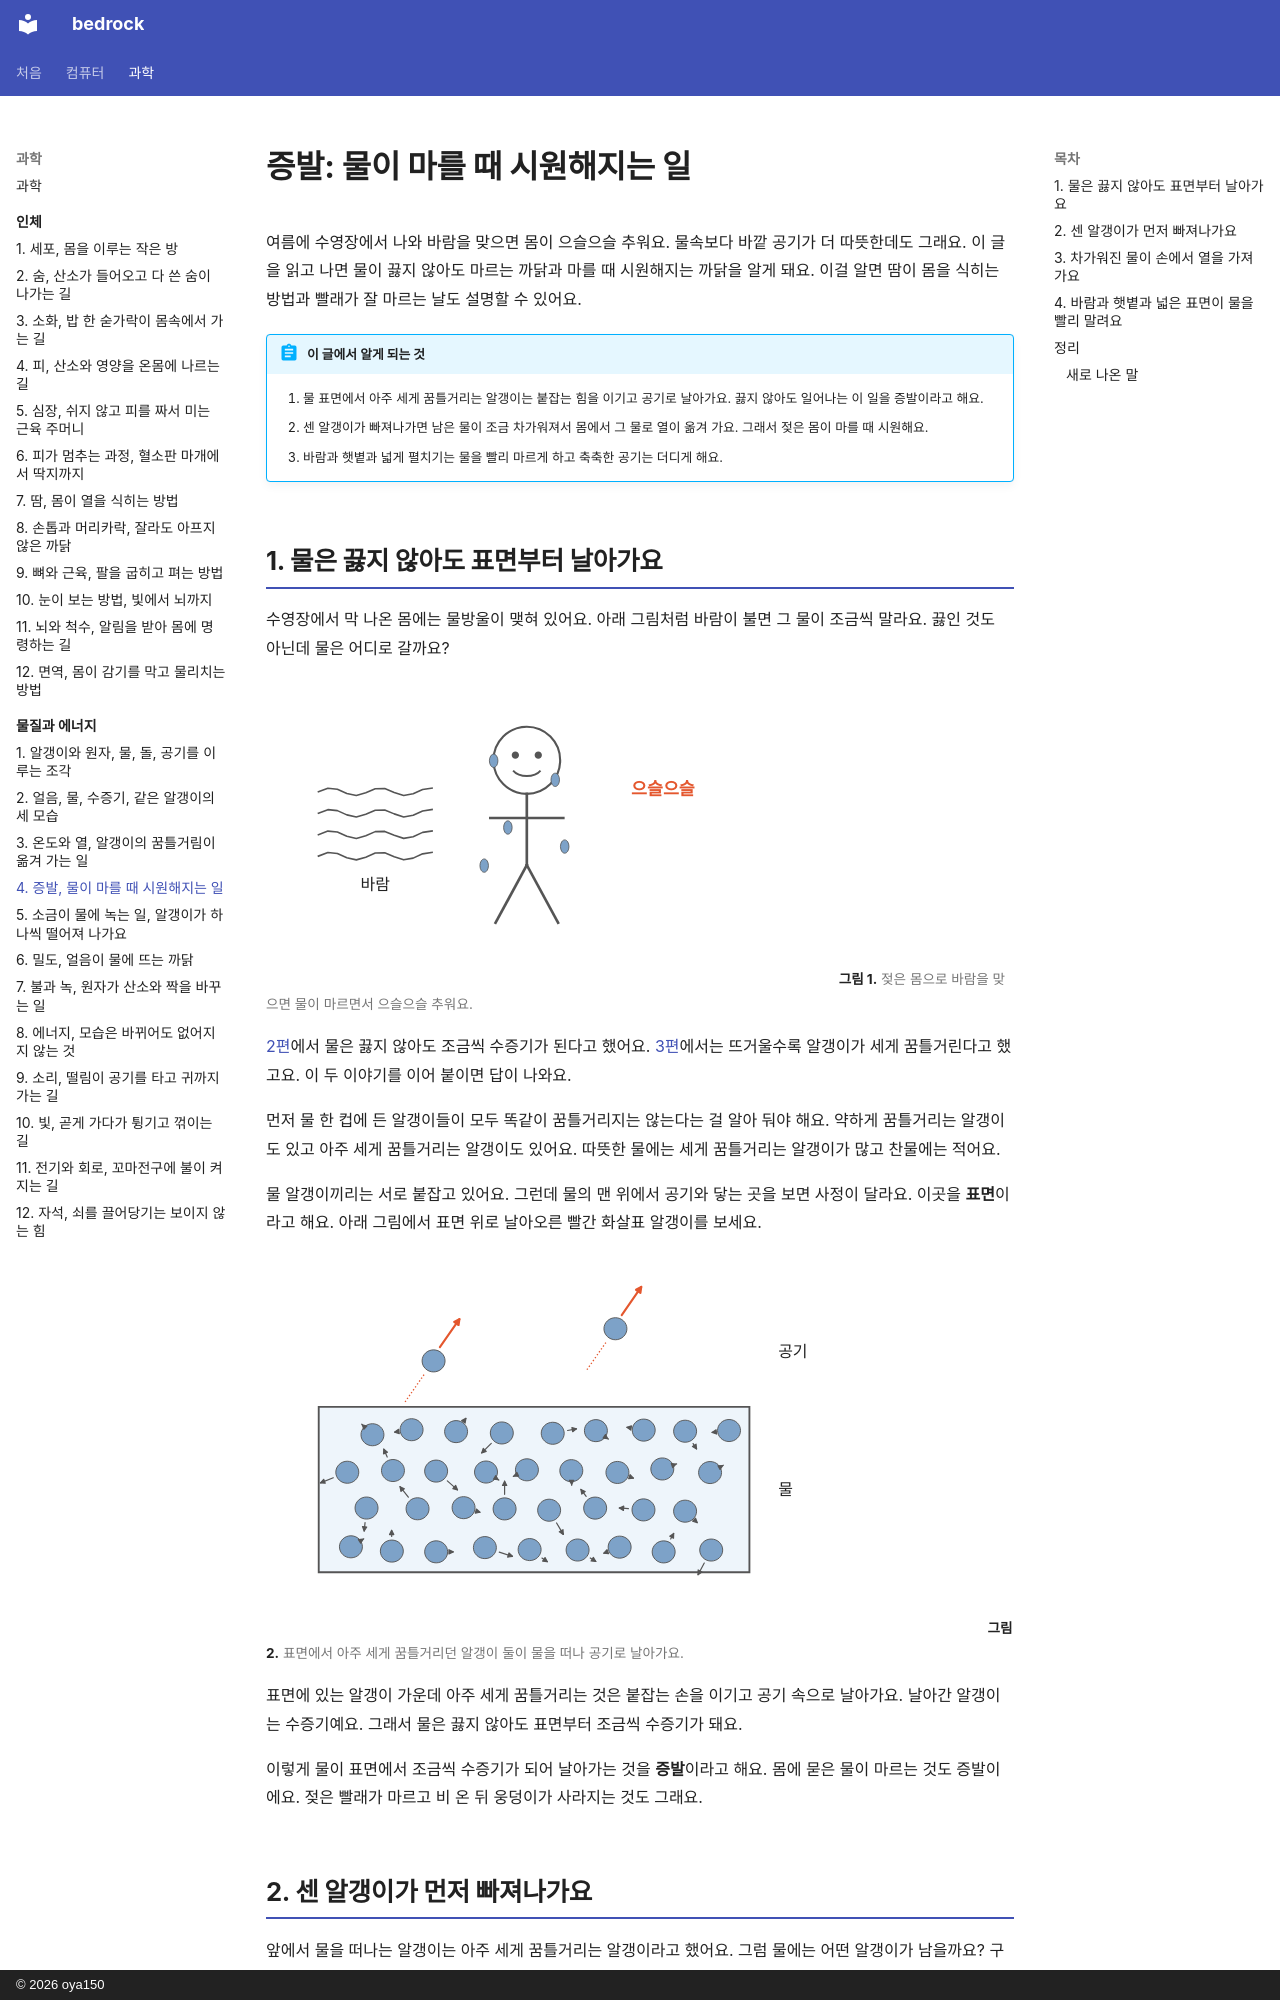

repository: oya150/bedrock · page: matter/04-evaporation/index.html · generator: mkdocs · copyright: © 2026 oya150

# 증발: 물이 마를 때 시원해지는 일

여름에 수영장에서 나와 바람을 맞으면 몸이 으슬으슬 추워요. 물속보다 바깥 공기가 더 따뜻한데도 그래요. 이 글을 읽고 나면 물이 끓지 않아도 마르는 까닭과 마를 때 시원해지는 까닭을 알게 돼요. 이걸 알면 땀이 몸을 식히는 방법과 빨래가 잘 마르는 날도 설명할 수 있어요.

!!! abstract "이 글에서 알게 되는 것"
    1. 물 표면에서 아주 세게 꿈틀거리는 알갱이는 붙잡는 힘을 이기고 공기로 날아가요. 끓지 않아도 일어나는 이 일을 증발이라고 해요.
    2. 센 알갱이가 빠져나가면 남은 물이 조금 차가워져서 몸에서 그 물로 열이 옮겨 가요. 그래서 젖은 몸이 마를 때 시원해요.
    3. 바람과 햇볕과 넓게 펼치기는 물을 빨리 마르게 하고 축축한 공기는 더디게 해요.

## 1. 물은 끓지 않아도 표면부터 날아가요

수영장에서 막 나온 몸에는 물방울이 맺혀 있어요. 아래 그림처럼 바람이 불면 그 물이 조금씩 말라요. 끓인 것도 아닌데 물은 어디로 갈까요?

![물방울이 맺힌 아이가 서 있고 왼쪽에서 바람이 분다. 아이 옆에 빨간 글씨로 으슬으슬.](img/04/m04-pool.svg)
**그림 1.** 젖은 몸으로 바람을 맞으면 물이 마르면서 으슬으슬 추워요.
{ .fig-cap }

[2편](02-states.md)에서 물은 끓지 않아도 조금씩 수증기가 된다고 했어요. [3편](03-heat.md)에서는 뜨거울수록 알갱이가 세게 꿈틀거린다고 했고요. 이 두 이야기를 이어 붙이면 답이 나와요.

먼저 물 한 컵에 든 알갱이들이 모두 똑같이 꿈틀거리지는 않는다는 걸 알아 둬야 해요. 약하게 꿈틀거리는 알갱이도 있고 아주 세게 꿈틀거리는 알갱이도 있어요. 따뜻한 물에는 세게 꿈틀거리는 알갱이가 많고 찬물에는 적어요.

물 알갱이끼리는 서로 붙잡고 있어요. 그런데 물의 맨 위에서 공기와 닿는 곳을 보면 사정이 달라요. 이곳을 **표면**이라고 해요. 아래 그림에서 표면 위로 날아오른 빨간 화살표 알갱이를 보세요.

![접시에 담긴 물을 크게 그렸다. 물 알갱이마다 길이가 다른 화살표가 달려 있다. 물 위 공기 쪽에 알갱이 둘이 긴 빨간 화살표를 달고 날아오르고 물 표면에서 점선이 이어진다.](img/04/m04-surface.svg)
**그림 2.** 표면에서 아주 세게 꿈틀거리던 알갱이 둘이 물을 떠나 공기로 날아가요.
{ .fig-cap }

표면에 있는 알갱이 가운데 아주 세게 꿈틀거리는 것은 붙잡는 손을 이기고 공기 속으로 날아가요. 날아간 알갱이는 수증기예요. 그래서 물은 끓지 않아도 표면부터 조금씩 수증기가 돼요.

이렇게 물이 표면에서 조금씩 수증기가 되어 날아가는 것을 **증발**이라고 해요. 몸에 묻은 물이 마르는 것도 증발이에요. 젖은 빨래가 마르고 비 온 뒤 웅덩이가 사라지는 것도 그래요.
